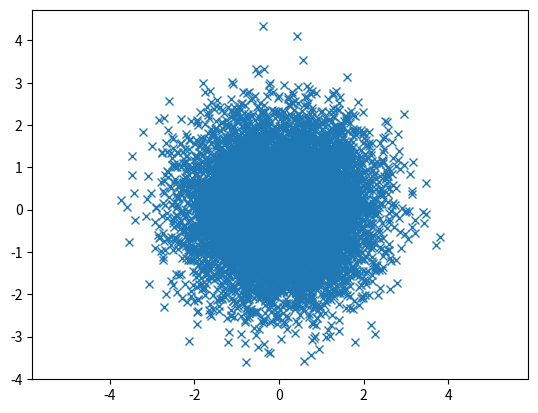

Reproduce this figure in Python. (Note: this script raises an exception after producing the figure.)
import numpy as np

import matplotlib.pyplot as plt

import numpy as np

import scipy.stats as stats

import math

from scipy.stats import multivariate_normal
mean = [0, 0]

cov = [[1, 0], [0, 1]]  # diagonal covariance



x, y = np.random.multivariate_normal(mean, cov, 10000).T

plt.plot(x, y, 'x')

plt.axis('equal')

plt.show()



plt.figure(num=None, figsize=(14, 12), dpi=80, facecolor='w', edgecolor='k')



r = np.stack([x, y], axis=1)

print(r.shape)



r_norm = np.linalg.norm(r, axis=1)

counts, bins = np.histogram(r_norm, bins=100, normed=True)



def _r_pdf(x):

    if bins[0] < x < bins[-1]:

        i = np.digitize(x, bins) - 1

        return counts[i]

    if x < bins[0]:

        return counts[0]

    return 1e-308

r_pdf = np.vectorize(_r_pdf)



x = np.linspace(0.0, 5.0, 10000)

plt.plot(x, r_pdf(x))



x = np.asarray(np.linspace(0.0, 5.0, 10000))

x = np.stack([x, np.zeros(10000)], axis=1)

var = multivariate_normal(mean, cov)

plt.plot(x, var.pdf(x))



def func(x):

    n = 2

    return math.gamma(n / 2.0) / (2.0 * np.pi ** (n / 2.0) * x ** n) * _r_pdf(x) 

func = np.vectorize(func)

    

plt.ylim(0, 0.9)



x = np.asarray(np.linspace(0.01, 5.0, 10000))

plt.plot(x, func(x))



plt.show()



mean = [0, 0]

cov = [[1, 0], [0, 1]]  # diagonal covariance



x, y = np.random.multivariate_normal(mean, cov, 10000).T

plt.plot(x, y, 'x')

plt.axis('equal')

plt.show()



plt.figure(num=None, figsize=(14, 12), dpi=80, facecolor='w', edgecolor='k')



r = np.stack([x, y], axis=1)

print(r.shape)



r_norm = np.linalg.norm(r, axis=1)

counts, bins = np.histogram(r_norm, bins=100, normed=True)



def _r_pdf(x):

    if bins[0] < x < bins[-1]:

        i = np.digitize(x, bins) - 1

        return counts[i]

    if x < bins[0]:

        return counts[0]

    return 1e-308

r_pdf = np.vectorize(_r_pdf)



x = np.linspace(0.0, 5.0, 10000)

plt.plot(x, r_pdf(x))



x = np.asarray(np.linspace(0.0, 5.0, 10000))

x = np.stack([x, np.zeros(10000)], axis=1)

var = multivariate_normal(mean, cov)

plt.plot(x, var.pdf(x))



def func(x):

    n = 2

    return math.gamma(n / 2.0) / (2.0 * np.pi ** (n / 2.0) * x ** (n-1)) * _r_pdf(x) 

func = np.vectorize(func)

    

plt.ylim(0, 0.9)



x = np.asarray(np.linspace(0.01, 5.0, 10000))

plt.plot(x, func(x))



plt.show()